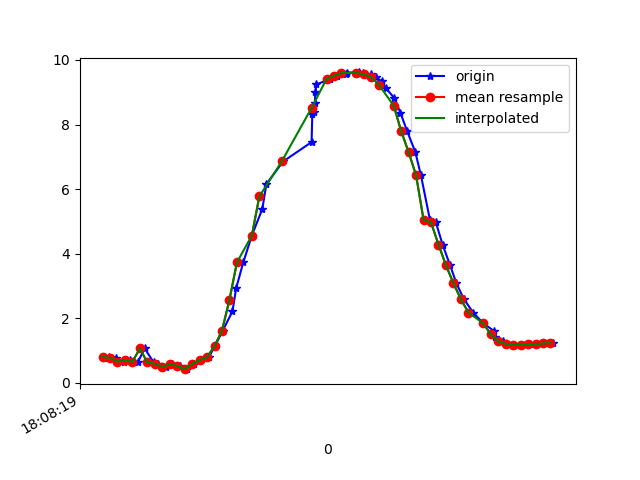

Data behind this chart, as committed beside it:
1617818899565, 514543124059918, 0.7800833, -4.120685, 8.857283
1617818899576, 514543143290688, 0.8145, -4.084, 8.871
1617818899596, 514543162521458, 0.776, -4.048, 8.891
1617818899617, 514543181752228, 0.6577, -4.141, 8.858
1617818899634, 514543200982998, 0.6984, -4.09, 8.878
1617818899655, 514543220213768, 0.6514, -4.04, 8.905
1617818899673, 514543239444538, 1.063, -4.372, 8.706
1617818899697, 514543258675308, 0.6315, -4.103, 8.877
1617818899709, 514543277906078, 0.5911, -4.047, 8.906
1617818899730, 514543297136848, 0.4992, -4.073, 8.9
1617818899746, 514543316367618, 0.5715, -4.098, 8.884
1617818899767, 514543335598388, 0.5244, -4.06, 8.904
1617818899785, 514543354829158, 0.4225, -4.118, 8.883
1617818899806, 514543374059928, 0.5853, -4.106, 8.879
1617818899823, 514543393290698, 0.7034, -4.029, 8.906
1617818899845, 514543412521468, 0.7941, -3.873, 8.967
1617818899861, 514543431752238, 1.137, -3.683, 9.01
1617818899882, 514543450983008, 1.616, -3.513, 9.005
1617818899908, 514543470213778, 2.212, -3.453, 8.901
1617818899918, 514543489444548, 2.931, -3.426, 8.701
1617818899937, 514543508675318, 3.729, -3.331, 8.428
1617818899960, 514543527906088, 4.562, -3.096, 8.102
1617818899988, 514543547136858, 5.383, -2.754, 7.712
1617818899999, 514543566367628, 6.158, -2.388, 7.24
1617818900044, 514543585598398, 6.857, -2.055, 6.693
1617818900120, 514543604829168, 7.456, -1.765, 6.111
1617818900122, 514543624059938, 8.327, -1.252, 5.014
1617818900126, 514543643290708, 8.388, -1.187, 4.927
1617818900129, 514543662521478, 8.672, -1.034, 4.446
1617818900130, 514543681752248, 8.995, -0.761, 3.813
1617818900133, 514543700983018, 9.241, -0.4695, 3.23
1617818900169, 514543720213788, 9.409, -0.2243, 2.732
1617818900189, 514543739444558, 9.516, -0.03121, 2.341
1617818900213, 514543758675328, 9.578, 0.1023, 2.072
1617818900216, 514543777906098, 9.608, 0.1537, 1.926
1617818900248, 514543797136868, 9.613, 0.1274, 1.9
1617818900258, 514543816485143, 9.596, 0.03263, 1.991
1617818900278, 514543835715913, 9.551, -0.1213, 2.192
1617818900292, 514543854946683, 9.47, -0.3313, 2.5
1617818900308, 514543874177453, 9.338, -0.6048, 2.91
1617818900319, 514543893408223, 9.131, -0.9479, 3.43
1617818900342, 514543912638993, 8.812, -1.345, 4.071
1617818900358, 514543931869763, 8.361, -1.731, 4.81
1617818900376, 514543951100533, 7.797, -2.086, 5.558
1617818900398, 514543970331303, 7.143, -2.407, 6.263
1617818900413, 514543989562073, 6.426, -2.687, 6.894
1617818900437, 514544008792843, 5.052, -2.83, 7.906
1617818900453, 514544028023613, 4.969, -3.222, 7.809
1617818900471, 514544047254383, 4.281, -3.5, 8.091
1617818900491, 514544066485153, 3.642, -3.758, 8.286
1617818900508, 514544085715923, 3.083, -3.944, 8.425
1617818900528, 514544104946693, 2.592, -4.028, 8.55
1617818900553, 514544124177463, 2.176, -4.034, 8.662
1617818900580, 514544143408233, 1.844, -4.029, 8.741
1617818900610, 514544162639003, 1.594, -4.032, 8.789
1617818900612, 514544181869773, 1.408, -4.011, 8.83
1617818900633, 514544201100543, 1.281, -3.978, 8.864
1617818900642, 514544220331313, 1.208, -3.971, 8.878
1617818900662, 514544239562083, 1.181, -3.993, 8.871
1617818900682, 514544258792853, 1.178, -4.012, 8.863
1617818900704, 514544278023623, 1.187, -4.012, 8.862
... 3 more rows
